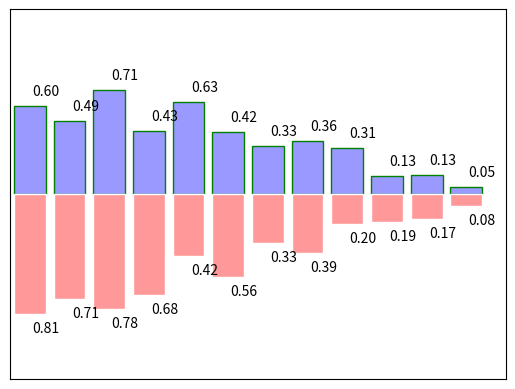

This figure's Python source:
import matplotlib.pyplot as plt
import numpy as np

n = 12
X = np.arange(n)
Y1 = (1 - X / float(n)) * np.random.uniform(0.5, 1.0, n)
Y2 = (1 - X / float(n)) * np.random.uniform(0.5, 1.0, n)

plt.bar(X, +Y1)
plt.bar(X, -Y2)

plt.xlim(-.5, n)     # 调整X范围
plt.xticks(())       # 隐去X坐标
plt.ylim(-1.25, 1.25)# 调整y范围
plt.yticks(())       # 隐去Y坐标


# 用facecolor设置主体颜色，edgecolor设置边框颜色为白色，
plt.bar(X, +Y1, facecolor='#9999ff', edgecolor='green')
plt.bar(X, -Y2, facecolor='#ff9999', edgecolor='white')

# 我们用函数plt.text分别在柱体上方（下方）加上数值，用%.2f保留两位小数，横向居中对齐ha='center'，纵向底部（顶部）对齐va='bottom'：
for x, y in zip(X, Y1):
    # ha: horizontal alignment
    # va: vertical alignment
    plt.text(x + 0.4, y + 0.05, '%.2f' % y, ha='center', va='bottom')

for x, y in zip(X, Y2):
    # ha: horizontal alignment
    # va: vertical alignment
    plt.text(x + 0.4, -y - 0.05, '%.2f' % y, ha='center', va='top')
    

plt.show()